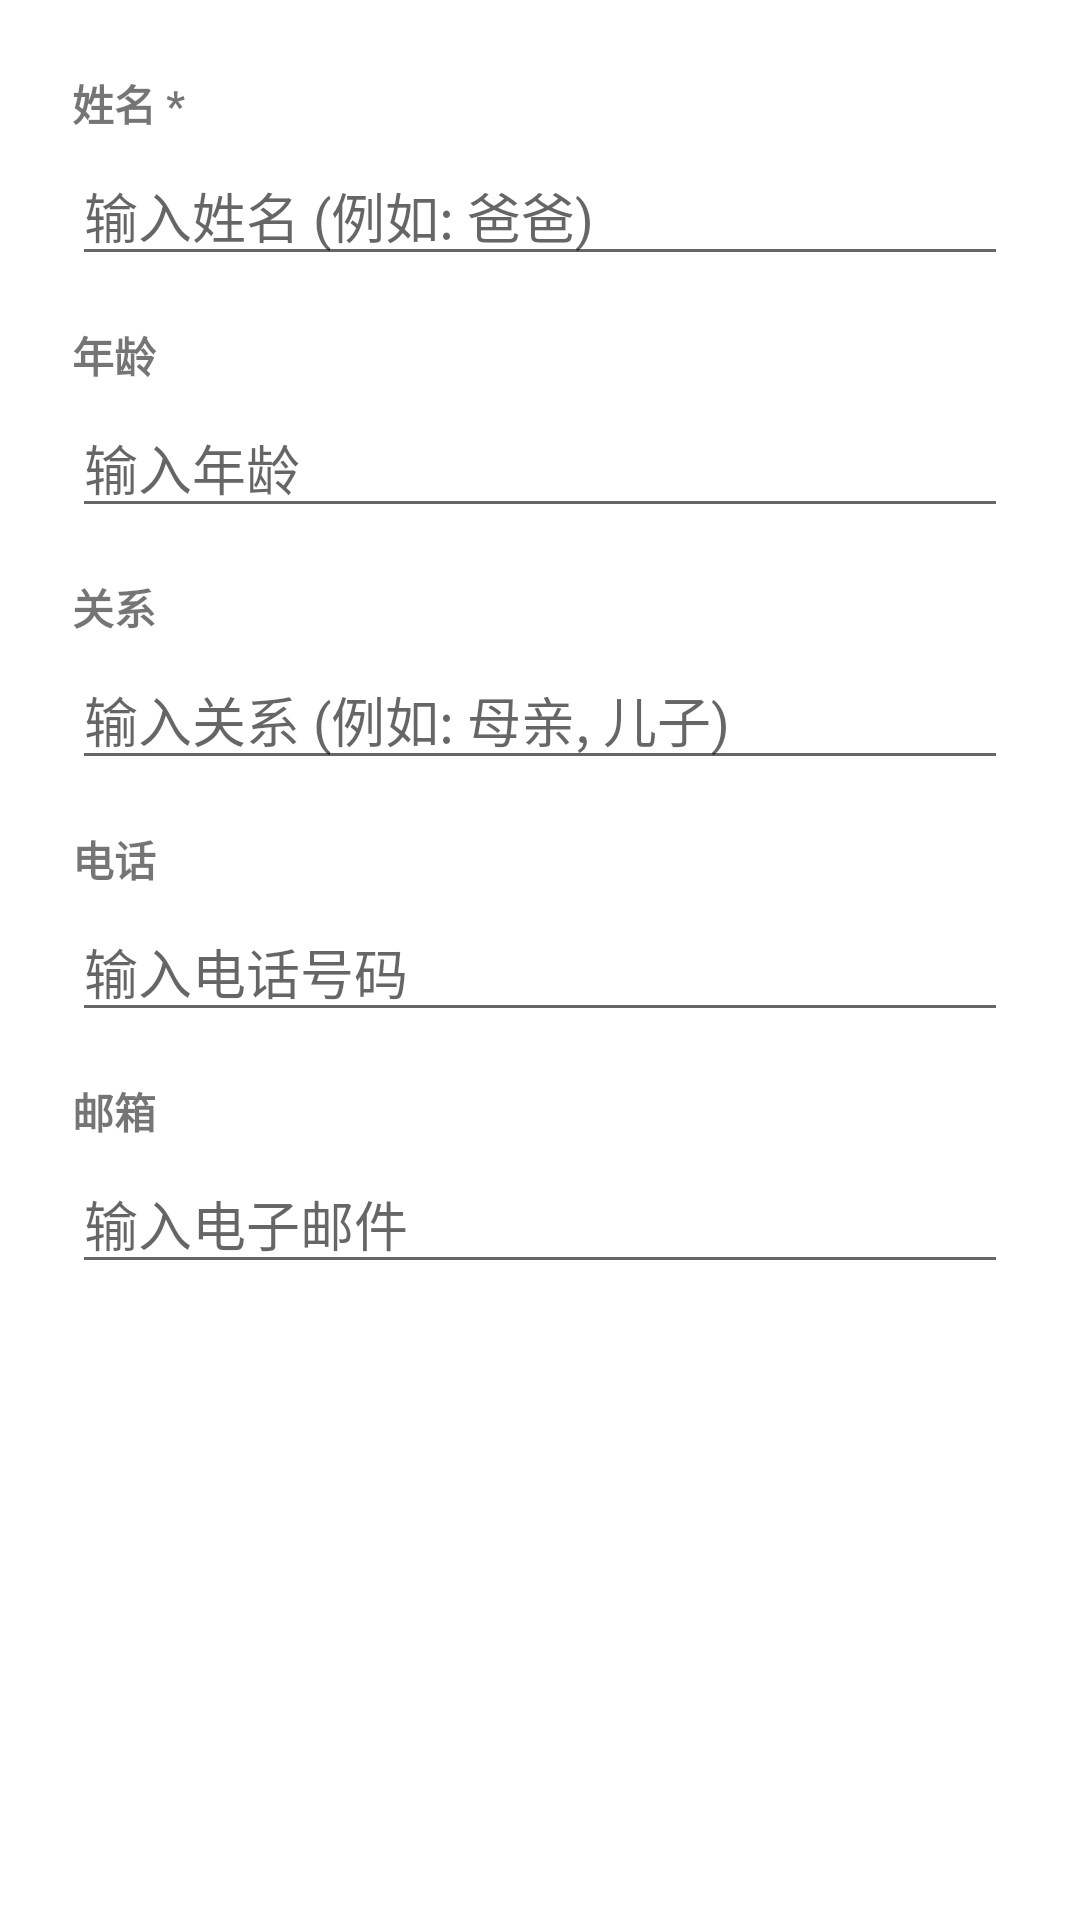

Reconstruct the res/layout file that produces this screen, plus the resources it refers to.
<!-- AndroidManifest.xml: application theme Theme.FamilyApp -->
<!-- res/layout/dialog_add_member.xml -->
<?xml version="1.0" encoding="utf-8"?>
<ScrollView xmlns:android="http://schemas.android.com/apk/res/android"
    android:layout_width="match_parent"
    android:layout_height="wrap_content"
    android:padding="8dp">

    <LinearLayout
        android:layout_width="match_parent"
        android:layout_height="wrap_content"
        android:orientation="vertical"
        android:padding="16dp">

        <TextView
            android:layout_width="match_parent"
            android:layout_height="wrap_content"
            android:text="姓名 *"
            android:textStyle="bold"
            android:layout_marginBottom="4dp" />

        <EditText
            android:id="@+id/etMemberName"
            android:layout_width="match_parent"
            android:layout_height="wrap_content"
            android:hint="输入姓名 (例如: 爸爸)"
            android:inputType="textPersonName"
            android:maxLength="20"
            android:layout_marginBottom="16dp" />

        <TextView
            android:layout_width="match_parent"
            android:layout_height="wrap_content"
            android:text="年龄"
            android:textStyle="bold"
            android:layout_marginBottom="4dp" />

        <EditText
            android:id="@+id/etMemberAge"
            android:layout_width="match_parent"
            android:layout_height="wrap_content"
            android:hint="输入年龄"
            android:inputType="number"
            android:maxLength="3"
            android:layout_marginBottom="16dp" />

        <TextView
            android:layout_width="match_parent"
            android:layout_height="wrap_content"
            android:text="关系"
            android:textStyle="bold"
            android:layout_marginBottom="4dp" />

        <EditText
            android:id="@+id/etMemberRelationship"
            android:layout_width="match_parent"
            android:layout_height="wrap_content"
            android:hint="输入关系 (例如: 母亲, 儿子)"
            android:inputType="text"
            android:layout_marginBottom="16dp" />

        <TextView
            android:layout_width="match_parent"
            android:layout_height="wrap_content"
            android:text="电话"
            android:textStyle="bold"
            android:layout_marginBottom="4dp" />

        <EditText
            android:id="@+id/etMemberPhone"
            android:layout_width="match_parent"
            android:layout_height="wrap_content"
            android:hint="输入电话号码"
            android:inputType="phone"
            android:layout_marginBottom="16dp" />

        <TextView
            android:layout_width="match_parent"
            android:layout_height="wrap_content"
            android:text="邮箱"
            android:textStyle="bold"
            android:layout_marginBottom="4dp" />

        <EditText
            android:id="@+id/etMemberEmail"
            android:layout_width="match_parent"
            android:layout_height="wrap_content"
            android:hint="输入电子邮件"
            android:inputType="textEmailAddress"
            android:layout_marginBottom="16dp" />

        <TextView
            android:id="@+id/tvError"
            android:layout_width="match_parent"
            android:layout_height="wrap_content"
            android:textColor="#FF0000"
            android:visibility="gone"
            android:layout_marginBottom="8dp" />

    </LinearLayout>

</ScrollView>
<!-- resources referenced by this layout -->
<resources>
  <style name="Theme.FamilyApp" parent="Theme.MaterialComponents.DayNight.NoActionBar">
          <item name="colorPrimary">#3F51B5</item>
          <item name="colorPrimaryVariant">#303F9F</item>
          <item name="colorOnPrimary">@color/white</item>
  
          <item name="android:statusBarColor">?attr/colorPrimaryVariant</item>
      </style>
  <!-- not gathered from this repository: default colours our renderer supplied (Android Studio template values) -->
  <color name="white">#FFFFFFFF</color>
</resources>
